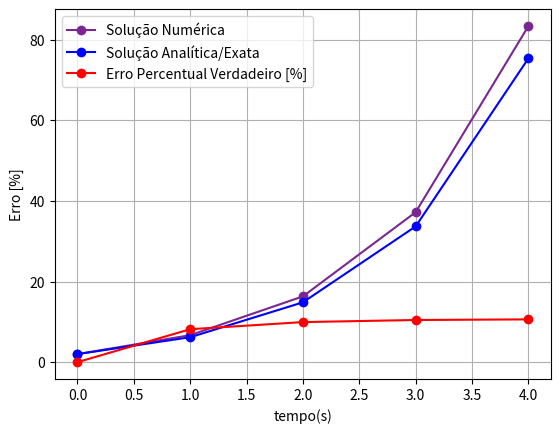

Reproduce this figure in Python.
# Resolução do Problema de PVI:
# Importando Bibliotecas =:
import numpy as np
import math as mt 
import matplotlib.pyplot as plt

# Solução Numérica:

t0 = 0
tf = 4
y0 = 2
n = 5
h = (tf-t0)/(n-1)

def f1(t,y):
    return 4*np.exp(0.8*t) - 0.5*y

t = np.zeros(n)
y = np.zeros(n)

for i in range(0,n):
    if i == 0:
        y[i] = y0
        t[i] = t0
    else:
        t[i] = i*h
        y[i] = 0

# Método de Runge-Kutta 2ª Ordem:

for i in range(0,n-1):
    k1 = h*f1(t[i], y[i])
    k2 = h*f1(t[i+1], y[i] + k1)
    y[i+1] = y[i] + (1/2)*(k1 + k2)
print(y[i+1])
yex = (4/1.3) * (np.exp(0.8*t) - np.exp(-0.5*t)) + 2*np.exp(-0.5*t)

plt.plot(t, y, marker='o', linestyle='-', color='#7B2791', label='Solução Numérica')
plt.plot(t, yex, marker='o', linestyle='-', color='blue', label='Solução Analítica/Exata')
plt.xlabel('tempo (s)')
plt.ylabel('y(t)')
plt.grid(True)
plt.legend()
plt.show()

# Calculando o Erro Percentual Verdadeiro - Comparação de Analítica e Numérica:

erro = np.abs((yex-y)/yex)*100
print(erro)

plt.plot(t, erro, marker='o', linestyle='-', color='red', label='Erro Percentual Verdadeiro [%]')
plt.xlabel('tempo(s)')
plt.ylabel('Erro [%]')
plt.grid(True)
plt.legend()
plt.show()